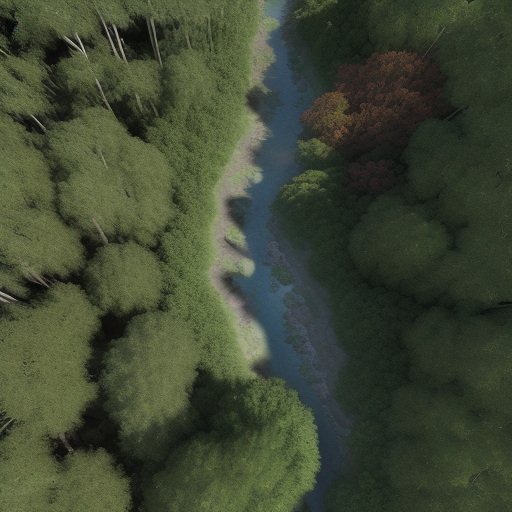
Generation parameters embedded in this image by AUTOMATIC1111 Stable Diffusion web UI or a fork of it (Forge, ...) (PNG 'parameters' text chunk):
Top-down satellite view, drone image, forest, vibrant colors of vegetation, natural reserve, realistic, cinematic lighting, sunrise, noon, sunset, night, lush landscape, canopy, majestic trees, sunlit glades, shadowy pockets, subtle lighting, tranquil, sunlight filters, dappled patterns, winding river, wild animals, deer, birds, realistic textures, immersive, cinematic aerial perspective.
Steps: 20, Sampler: Euler a, CFG scale: 7, Seed: 2362431397, Size: 512x512, Model hash: d7fc69397d, Model: realisticVisionV50_v50VAE, Version: v1.5.1